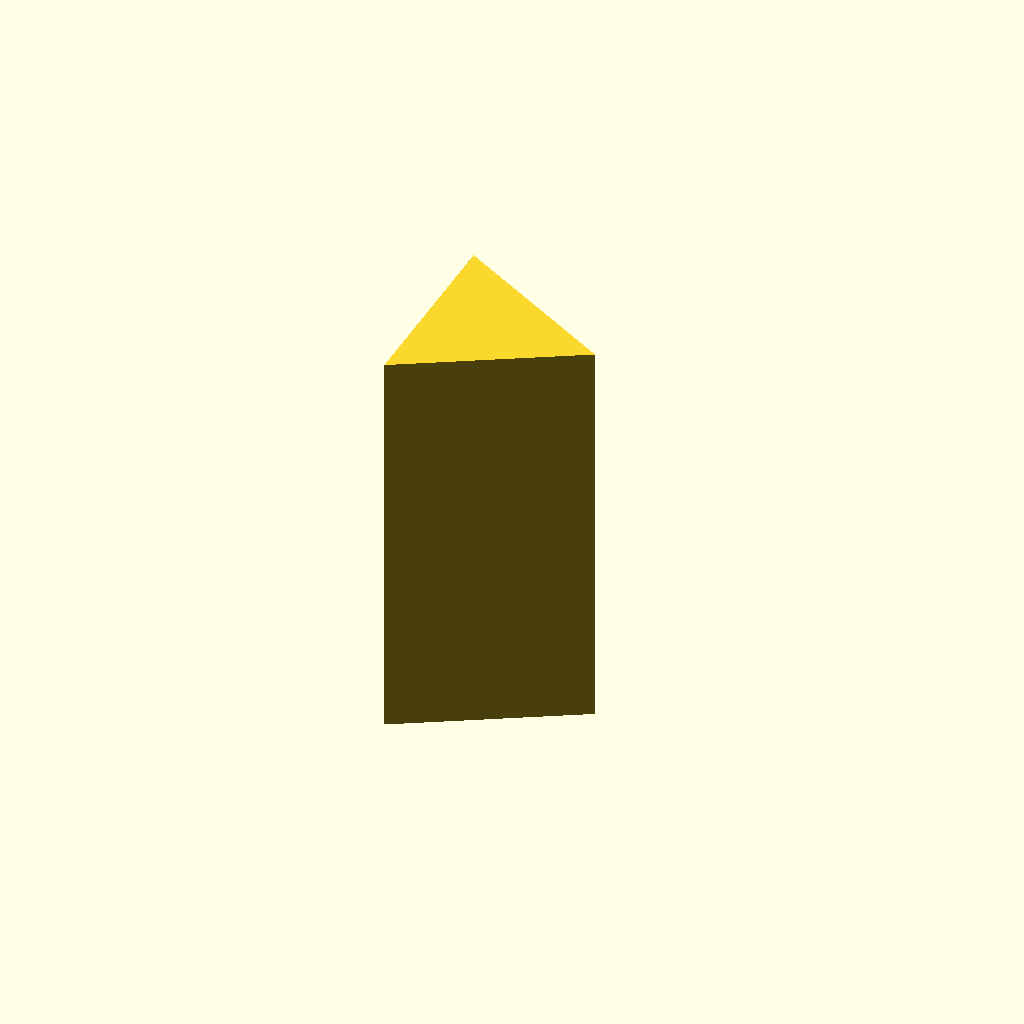
Cell 1: the model at its default parameters.
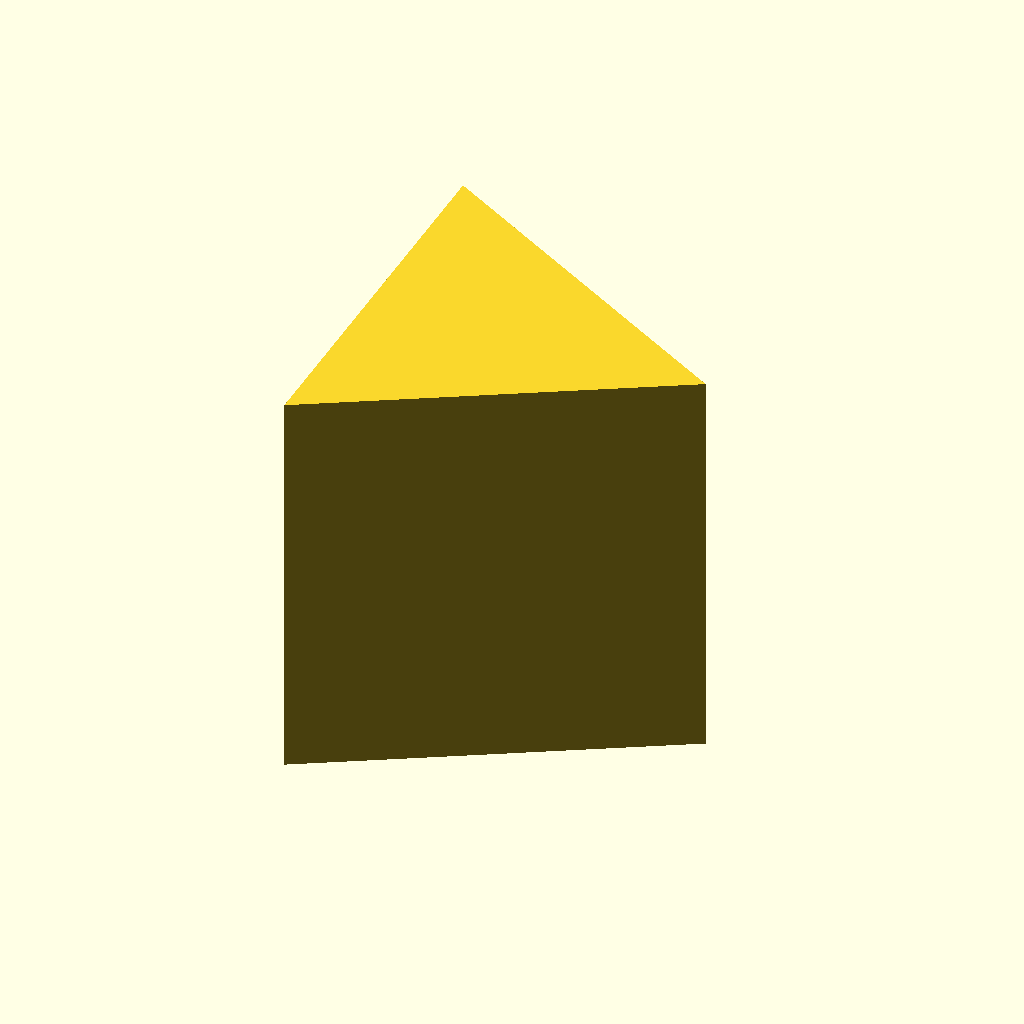
Cell 2: d = 16.7 (everything else at default).
All cells are drawn from one camera (rotation 55°, 0°, 25°, orthographic, colour scheme Cornfield), so only the parameter changes between them.
OpenSCAD source file Trekantnøkkel/trekantnokkel.scad:
d=8.35;

cylinder(h=15, d=d, $fn=3);
Parameter table extracted from the source (name, type, default, range or options):
d: number, default 8.35
